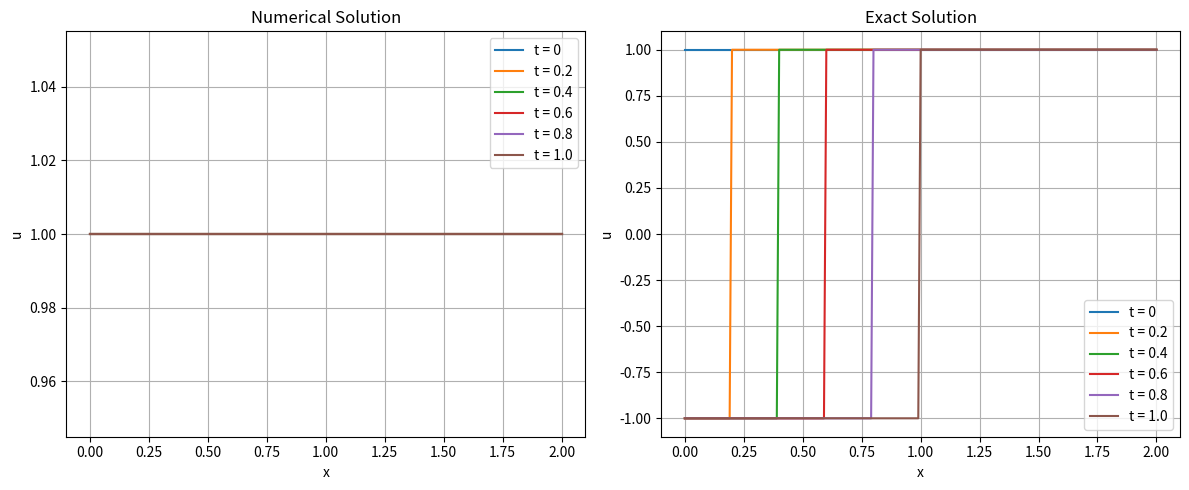

Python code for this plot:
import numpy as np
import matplotlib.pyplot as plt
#考虑一个方程u_t-1/2(f(u))_x=0,不妨考虑f(u)=u^2，这就是无黏度情况下的Burgers方程
#他会生成臭名昭著的“间断解”，考虑一个初值情况u_0(x)=0(x<0)1(x>=1)
def u_initial(x):
    if x<0:
        return 0
    else:
        return 1
#真解实际上可以由特征线法求解u(t,x)=0(x<t)1(x>=t)：
def u_exact(t,x):
    if x<t:
        return 0
    else:
        return 1

#接下来，使用守恒格式来进行求解
class HyperbolicConservationSolver:
    """
    L:空间长度
    T:时间长度
    dt:时间步长
    dx:空间步长
    x:空间坐标
    N:网格点数
    M:时间步数
    """
    def __init__(self,L,N,T,dt):
        self.L=L
        self.N=N
        self.T=T
        self.dt=dt
        self.dx=L/(N-1)
        self.x=np.linspace(0,L,N)
        self.M=int(T/dt)+1

    def method1_explicit(self,u0):
        u=np.zeros((self.M,self.N))
        u[0]=u0
        for m in range(self.M-1):
            for j in range(1,self.N-1):
                u[m+1,j]=u[m,j]-self.dt/(2*self.dx)*(u[m,j+1]**2-u[m,j-1]**2)
            u[m+1,0]=u[m+1,1]
            u[m+1,-1]=u[m+1,-2]
        return u

if __name__ == "__main__":
    # 参数设置
    L = 2.0      # 空间长度
    N = 201      # 空间网格点数
    T = 1.0      # 时间总长
    dt = 0.001   # 时间步长

    solver = HyperbolicConservationSolver(L, N, T, dt)
    x = solver.x

    # 初始条件：阶梯函数
    u0 = np.where(x < 0, 0.0, 1.0)

    # 计算数值解
    u = solver.method1_explicit(u0)

    # 计算真解
    u_exact = np.zeros_like(u)
    for m in range(u.shape[0]):
        t = m * dt
        u_exact[m] = np.where(x < t, -1.0, 1.0)

    # 绘图比较
    fig, axes = plt.subplots(1, 2, figsize=(12, 5))

    # 数值解
    times = [0, 0.2, 0.4, 0.6, 0.8, 1.0]
    for t in times:
        idx = int(t / T * (u.shape[0] - 1))
        axes[0].plot(x, u[idx], label=f't = {t}')
    axes[0].set_xlabel('x')
    axes[0].set_ylabel('u')
    axes[0].set_title('Numerical Solution')
    axes[0].legend()
    axes[0].grid(True)

    # 真解
    for t in times:
        idx = int(t / T * (u_exact.shape[0] - 1))
        axes[1].plot(x, u_exact[idx], label=f't = {t}')
    axes[1].set_xlabel('x')
    axes[1].set_ylabel('u')
    axes[1].set_title('Exact Solution')
    axes[1].legend()
    axes[1].grid(True)

    plt.tight_layout()
    plt.show()
